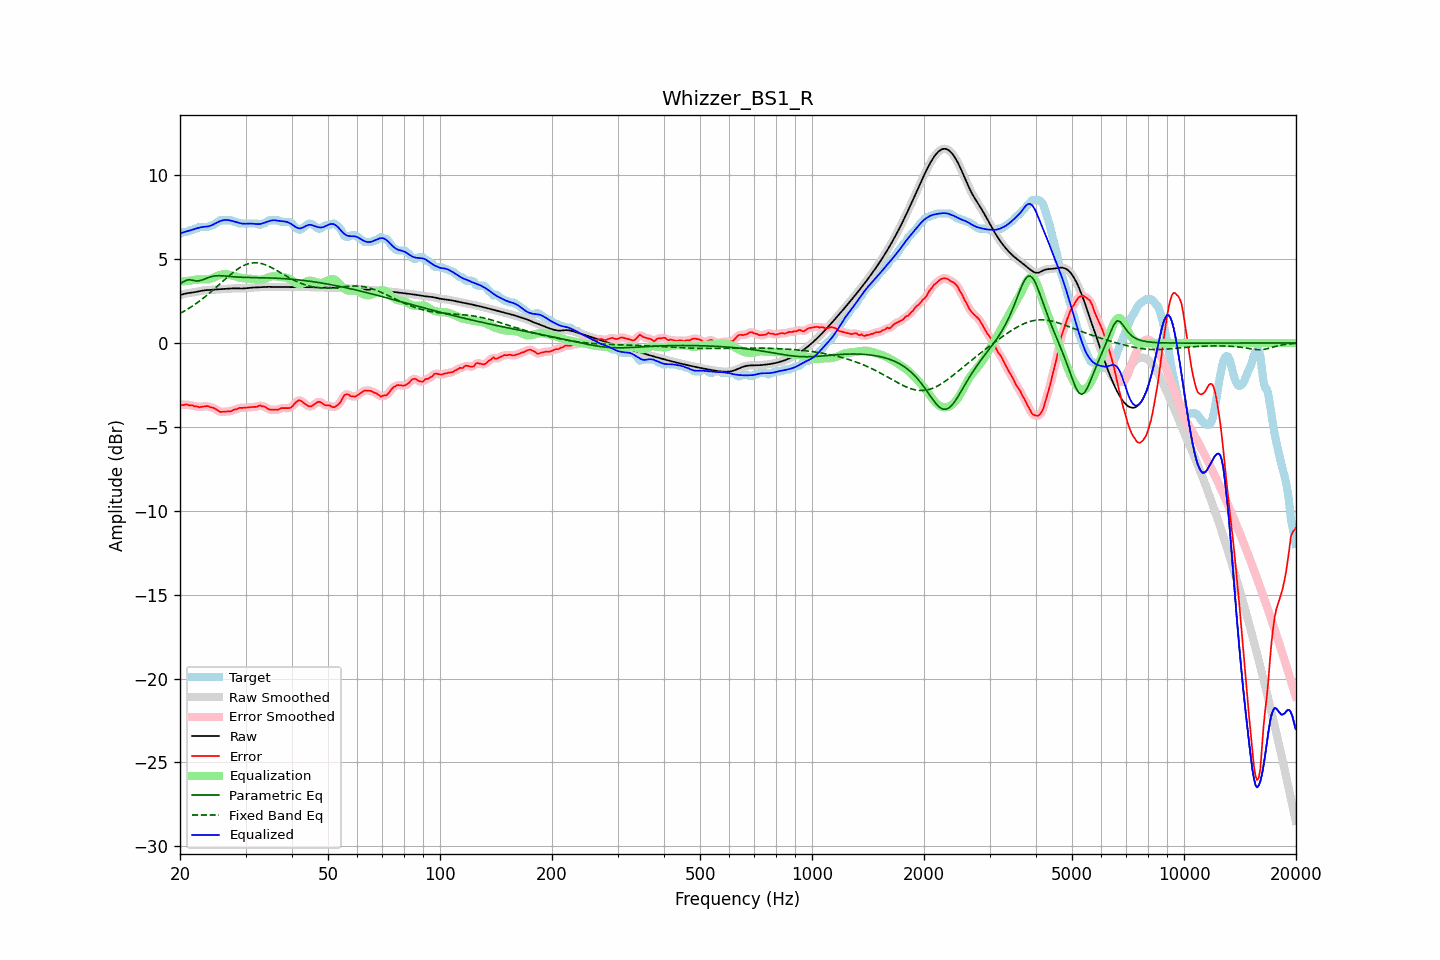

Source data for this figure (header and first rows):
frequency, raw, error, smoothed, error_smoothed, equalization, parametric_eq, fixed_band_eq, equalized_raw, equalized_smoothed, target
20.00, 2.85, -3.66, 2.85, -3.68, 3.66, 3.52, 1.76, 6.52, 6.52, 6.52
20.20, 2.88, -3.68, 2.88, -3.68, 3.67, 3.58, 1.81, 6.55, 6.55, 6.57
20.40, 2.91, -3.71, 2.91, -3.68, 3.68, 3.64, 1.86, 6.59, 6.59, 6.62
20.61, 2.94, -3.68, 2.93, -3.68, 3.69, 3.69, 1.92, 6.62, 6.62, 6.62
20.81, 2.96, -3.66, 2.96, -3.68, 3.70, 3.74, 1.97, 6.65, 6.65, 6.62
21.02, 2.97, -3.69, 2.97, -3.69, 3.71, 3.76, 2.03, 6.68, 6.68, 6.66
21.23, 2.99, -3.73, 2.99, -3.70, 3.72, 3.77, 2.09, 6.70, 6.70, 6.72
21.44, 3.00, -3.72, 3.00, -3.73, 3.73, 3.75, 2.15, 6.73, 6.73, 6.72
21.66, 3.01, -3.72, 3.01, -3.74, 3.75, 3.73, 2.22, 6.76, 6.76, 6.74
21.87, 3.03, -3.78, 3.03, -3.75, 3.76, 3.71, 2.28, 6.79, 6.79, 6.81
22.09, 3.04, -3.77, 3.04, -3.78, 3.78, 3.69, 2.35, 6.82, 6.82, 6.82
22.31, 3.06, -3.79, 3.06, -3.81, 3.79, 3.70, 2.42, 6.85, 6.85, 6.85
22.54, 3.08, -3.83, 3.08, -3.81, 3.79, 3.71, 2.49, 6.88, 6.88, 6.92
22.76, 3.10, -3.81, 3.10, -3.81, 3.79, 3.73, 2.56, 6.90, 6.90, 6.92
22.99, 3.12, -3.79, 3.12, -3.80, 3.79, 3.76, 2.63, 6.91, 6.91, 6.92
23.22, 3.14, -3.78, 3.14, -3.78, 3.79, 3.80, 2.71, 6.92, 6.92, 6.92
23.45, 3.15, -3.77, 3.15, -3.77, 3.79, 3.84, 2.79, 6.93, 6.93, 6.92
23.69, 3.15, -3.76, 3.15, -3.77, 3.79, 3.87, 2.86, 6.94, 6.94, 6.92
23.92, 3.16, -3.79, 3.16, -3.79, 3.80, 3.91, 2.94, 6.96, 6.96, 6.95
24.16, 3.17, -3.84, 3.17, -3.82, 3.82, 3.94, 3.03, 6.99, 6.99, 7.01
24.40, 3.17, -3.84, 3.17, -3.85, 3.86, 3.97, 3.11, 7.03, 7.03, 7.02
24.65, 3.18, -3.88, 3.18, -3.88, 3.90, 3.98, 3.19, 7.08, 7.08, 7.05
24.89, 3.18, -3.93, 3.18, -3.93, 3.95, 4.00, 3.28, 7.13, 7.13, 7.12
25.14, 3.19, -3.99, 3.19, -3.99, 3.99, 4.01, 3.36, 7.18, 7.18, 7.18
25.39, 3.20, -4.05, 3.20, -4.05, 4.03, 4.01, 3.45, 7.23, 7.23, 7.25
25.65, 3.21, -4.11, 3.21, -4.09, 4.06, 4.01, 3.54, 7.26, 7.26, 7.32
25.91, 3.21, -4.10, 3.21, -4.11, 4.08, 4.01, 3.62, 7.30, 7.30, 7.32
26.16, 3.22, -4.10, 3.22, -4.10, 4.10, 4.00, 3.71, 7.32, 7.32, 7.32
26.43, 3.23, -4.09, 3.23, -4.09, 4.11, 3.99, 3.80, 7.33, 7.33, 7.32
26.69, 3.23, -4.08, 3.23, -4.08, 4.10, 3.99, 3.88, 7.33, 7.33, 7.32
26.96, 3.24, -4.08, 3.24, -4.08, 4.08, 3.98, 3.96, 7.32, 7.32, 7.32
27.23, 3.25, -4.07, 3.25, -4.07, 4.06, 3.97, 4.05, 7.31, 7.31, 7.32
27.50, 3.25, -4.06, 3.25, -4.04, 4.03, 3.96, 4.13, 7.28, 7.28, 7.32
27.77, 3.26, -4.01, 3.26, -4.01, 4.00, 3.95, 4.20, 7.26, 7.26, 7.26
28.05, 3.26, -3.96, 3.26, -3.98, 3.98, 3.94, 4.28, 7.23, 7.23, 7.22
28.33, 3.26, -3.96, 3.26, -3.94, 3.95, 3.94, 4.35, 7.20, 7.20, 7.22
28.62, 3.25, -3.91, 3.25, -3.91, 3.92, 3.93, 4.41, 7.18, 7.18, 7.16
28.90, 3.25, -3.87, 3.25, -3.88, 3.90, 3.92, 4.48, 7.15, 7.15, 7.12
29.19, 3.25, -3.87, 3.25, -3.86, 3.88, 3.92, 4.53, 7.13, 7.13, 7.12
29.48, 3.25, -3.87, 3.25, -3.86, 3.86, 3.91, 4.59, 7.11, 7.11, 7.12
29.78, 3.25, -3.86, 3.25, -3.86, 3.85, 3.91, 4.63, 7.11, 7.11, 7.12
30.08, 3.26, -3.86, 3.26, -3.85, 3.85, 3.91, 4.67, 7.11, 7.11, 7.12
30.38, 3.27, -3.84, 3.27, -3.84, 3.84, 3.90, 4.71, 7.11, 7.11, 7.12
30.68, 3.28, -3.83, 3.28, -3.83, 3.84, 3.90, 4.74, 7.12, 7.12, 7.12
30.99, 3.29, -3.82, 3.29, -3.82, 3.83, 3.90, 4.76, 7.12, 7.12, 7.12
31.30, 3.30, -3.82, 3.30, -3.82, 3.81, 3.90, 4.77, 7.12, 7.11, 7.12
31.61, 3.31, -3.81, 3.31, -3.82, 3.80, 3.90, 4.78, 7.10, 7.10, 7.12
31.93, 3.31, -3.81, 3.31, -3.81, 3.78, 3.89, 4.78, 7.09, 7.09, 7.12
32.24, 3.31, -3.80, 3.31, -3.78, 3.77, 3.89, 4.78, 7.08, 7.08, 7.12
32.57, 3.32, -3.75, 3.32, -3.76, 3.77, 3.89, 4.76, 7.08, 7.08, 7.06
32.89, 3.32, -3.72, 3.32, -3.75, 3.77, 3.89, 4.75, 7.10, 7.10, 7.04
33.22, 3.33, -3.78, 3.33, -3.75, 3.79, 3.89, 4.72, 7.12, 7.12, 7.12
33.55, 3.34, -3.78, 3.34, -3.78, 3.81, 3.89, 4.70, 7.15, 7.15, 7.12
33.89, 3.35, -3.81, 3.35, -3.83, 3.84, 3.88, 4.66, 7.18, 7.18, 7.15
34.23, 3.35, -3.87, 3.35, -3.87, 3.87, 3.88, 4.63, 7.22, 7.22, 7.22
34.57, 3.35, -3.94, 3.35, -3.93, 3.91, 3.88, 4.58, 7.25, 7.25, 7.29
34.92, 3.34, -3.97, 3.34, -3.97, 3.94, 3.87, 4.54, 7.28, 7.28, 7.32
35.27, 3.34, -3.98, 3.34, -3.98, 3.97, 3.87, 4.49, 7.31, 7.31, 7.32
35.62, 3.34, -3.98, 3.34, -3.98, 3.98, 3.87, 4.44, 7.32, 7.32, 7.32
35.97, 3.34, -3.98, 3.34, -3.98, 3.98, 3.86, 4.39, 7.31, 7.31, 7.32
... 635 more rows
